Labelled photos from "maize-status-prediction", an image-classification folder in Eng-Janvier/maize-status-prediction. The possible labels are: FAW, health.

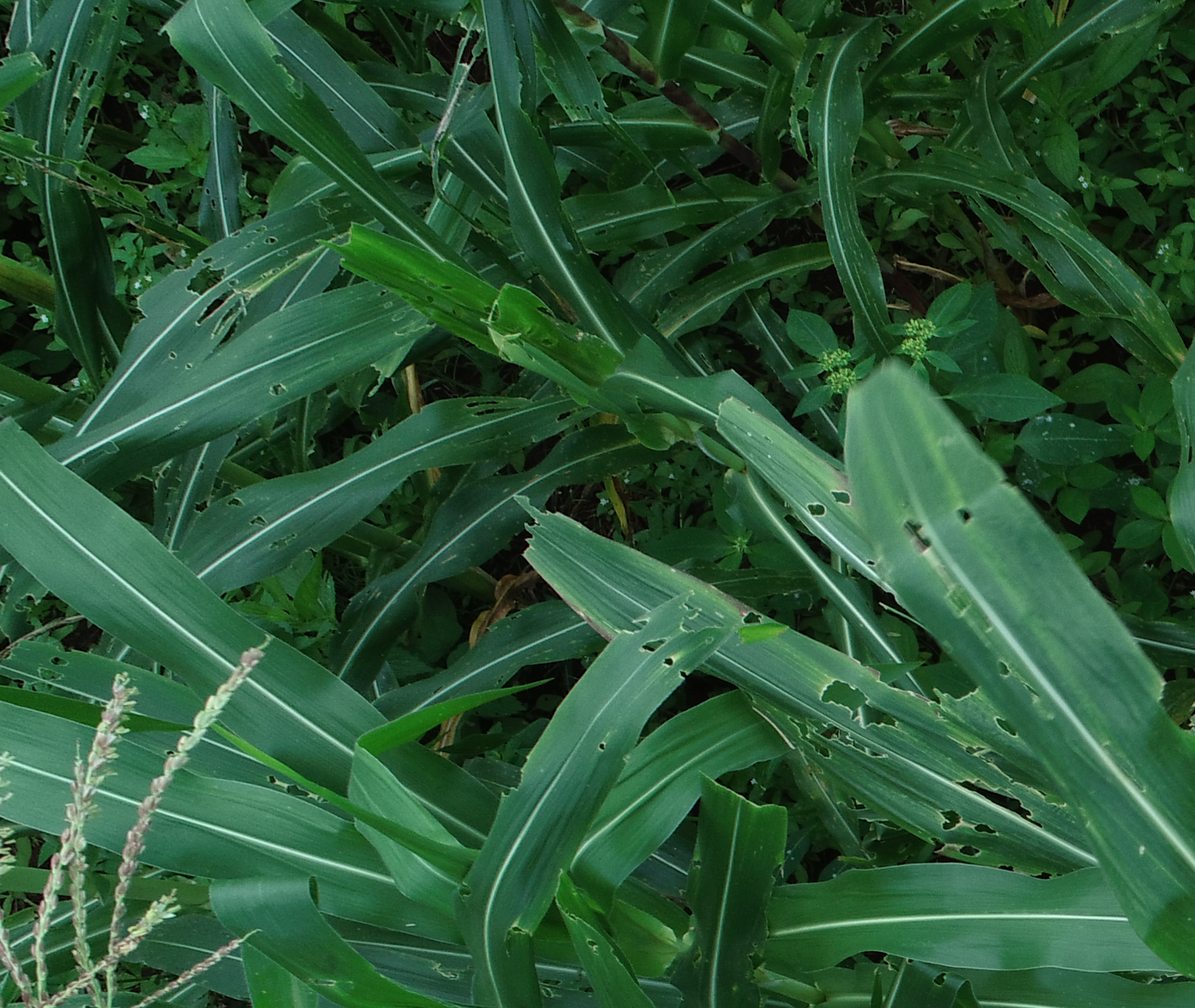
Label: FAW

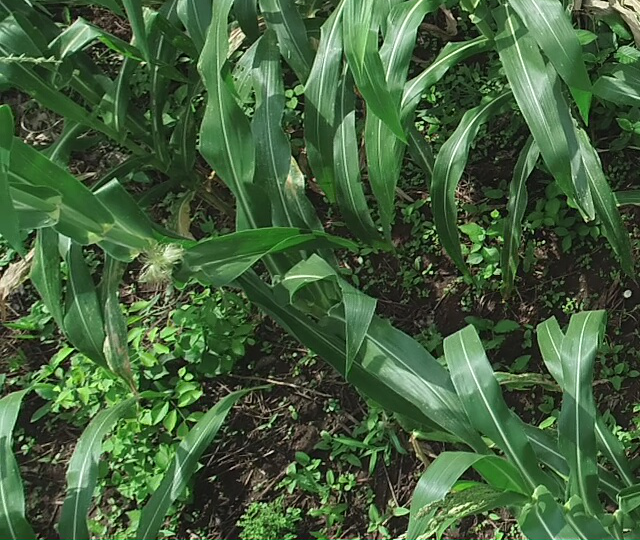
Label: health

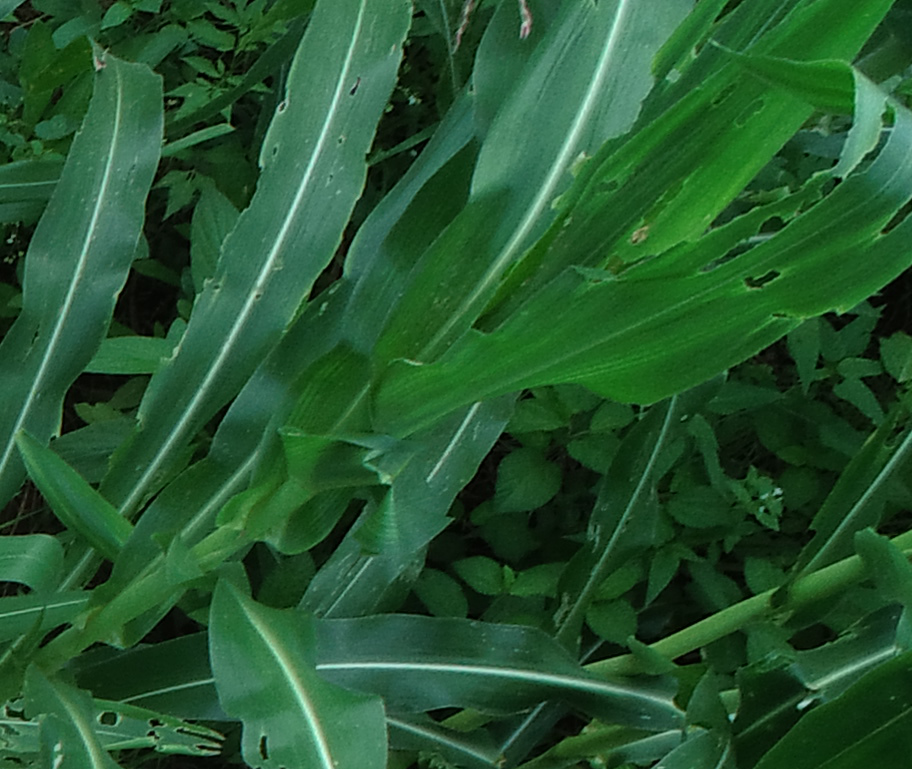
Label: FAW

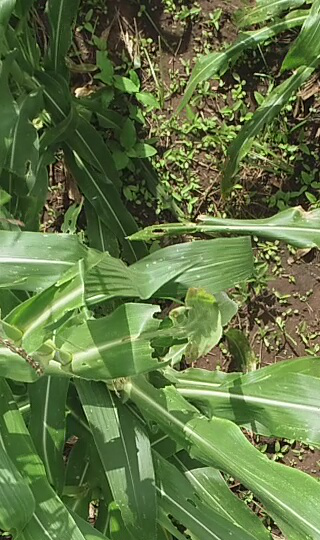
Label: FAW

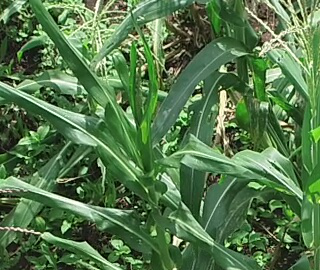
Label: health

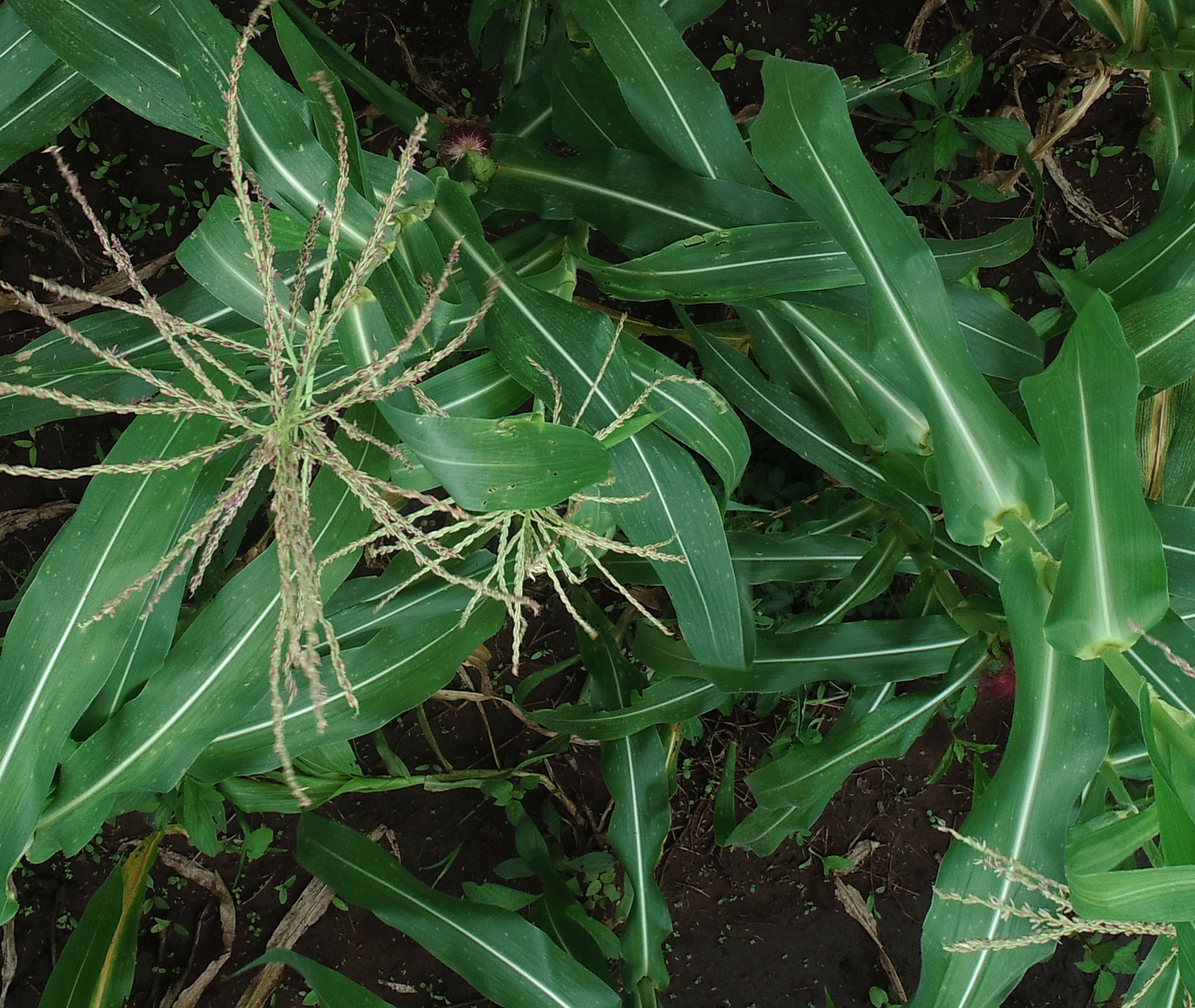
Label: health
